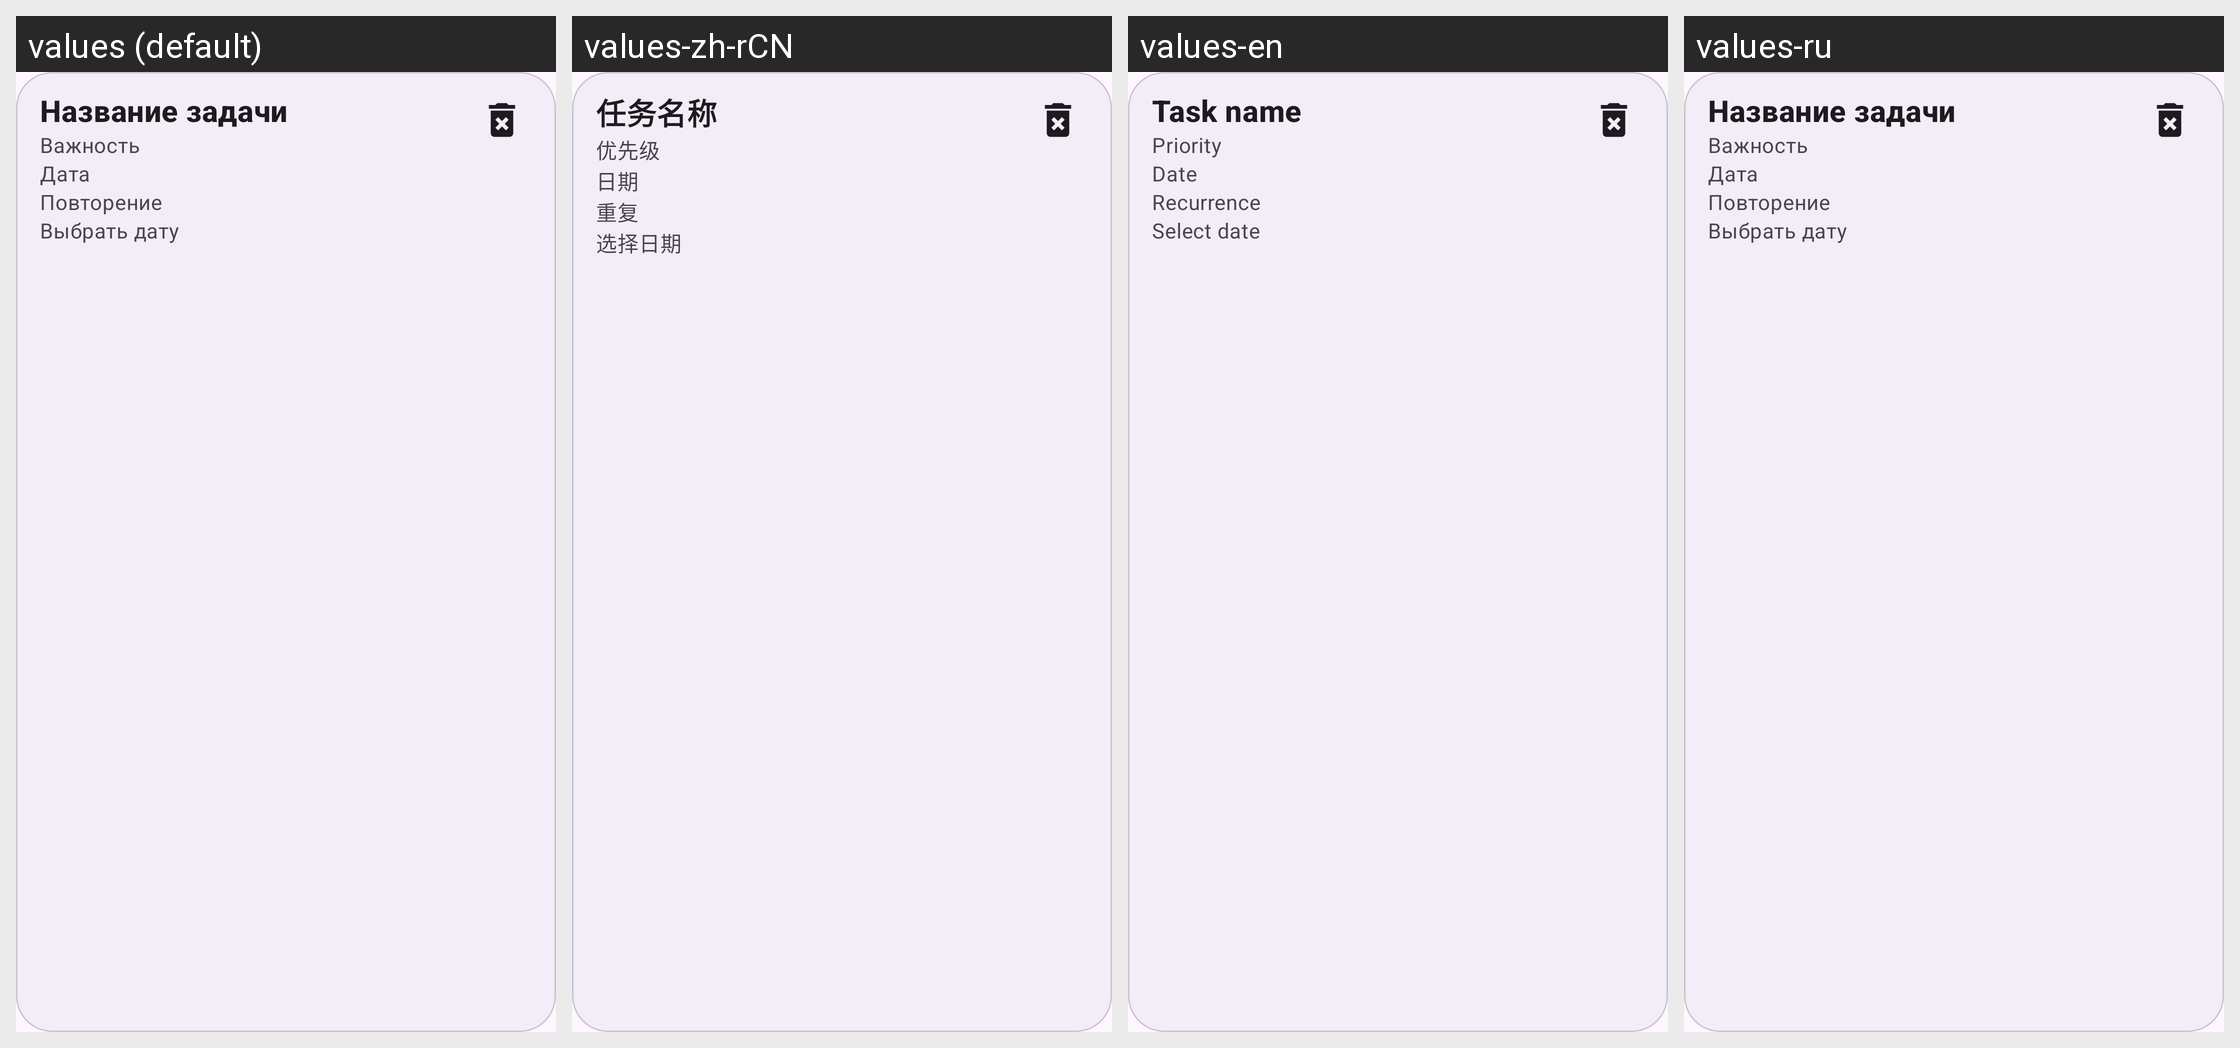

Here is an Android app screen in its default locale and in the app's own translations. Write out the translated-string differences for the strings that appear on this screen.
Android screen res/layout/calendar_item.xml rendered under 4 locales, left to right: values (default), values-zh-rCN, values-en, values-ru. Device: Nexus 5 (rendered at 1080×1920; each locale shown at half size, 540×960, under a caption strip naming it); theme Theme.Pancake.
Strings drawn on this screen, with the default value and each locale's value (text and hints the layout hard-codes, and strings that could not be matched under every locale, appear in the picture but are not listed):

hint_task_name
  values: Название задачи
  values-zh-rCN: 任务名称
  values-en: Task name
  values-ru: Название задачи  [not translated; the default value is used]

hint_importance
  values: Важность
  values-zh-rCN: 优先级
  values-en: Priority
  values-ru: Важность  [not translated; the default value is used]

date_label
  values: Дата
  values-zh-rCN: 日期
  values-en: Date
  values-ru: Дата  [not translated; the default value is used]

hint_recurrence
  values: Повторение
  values-zh-rCN: 重复
  values-en: Recurrence
  values-ru: Повторение  [not translated; the default value is used]

select_date
  values: Выбрать дату
  values-zh-rCN: 选择日期
  values-en: Select date
  values-ru: Выбрать дату  [not translated; the default value is used]
